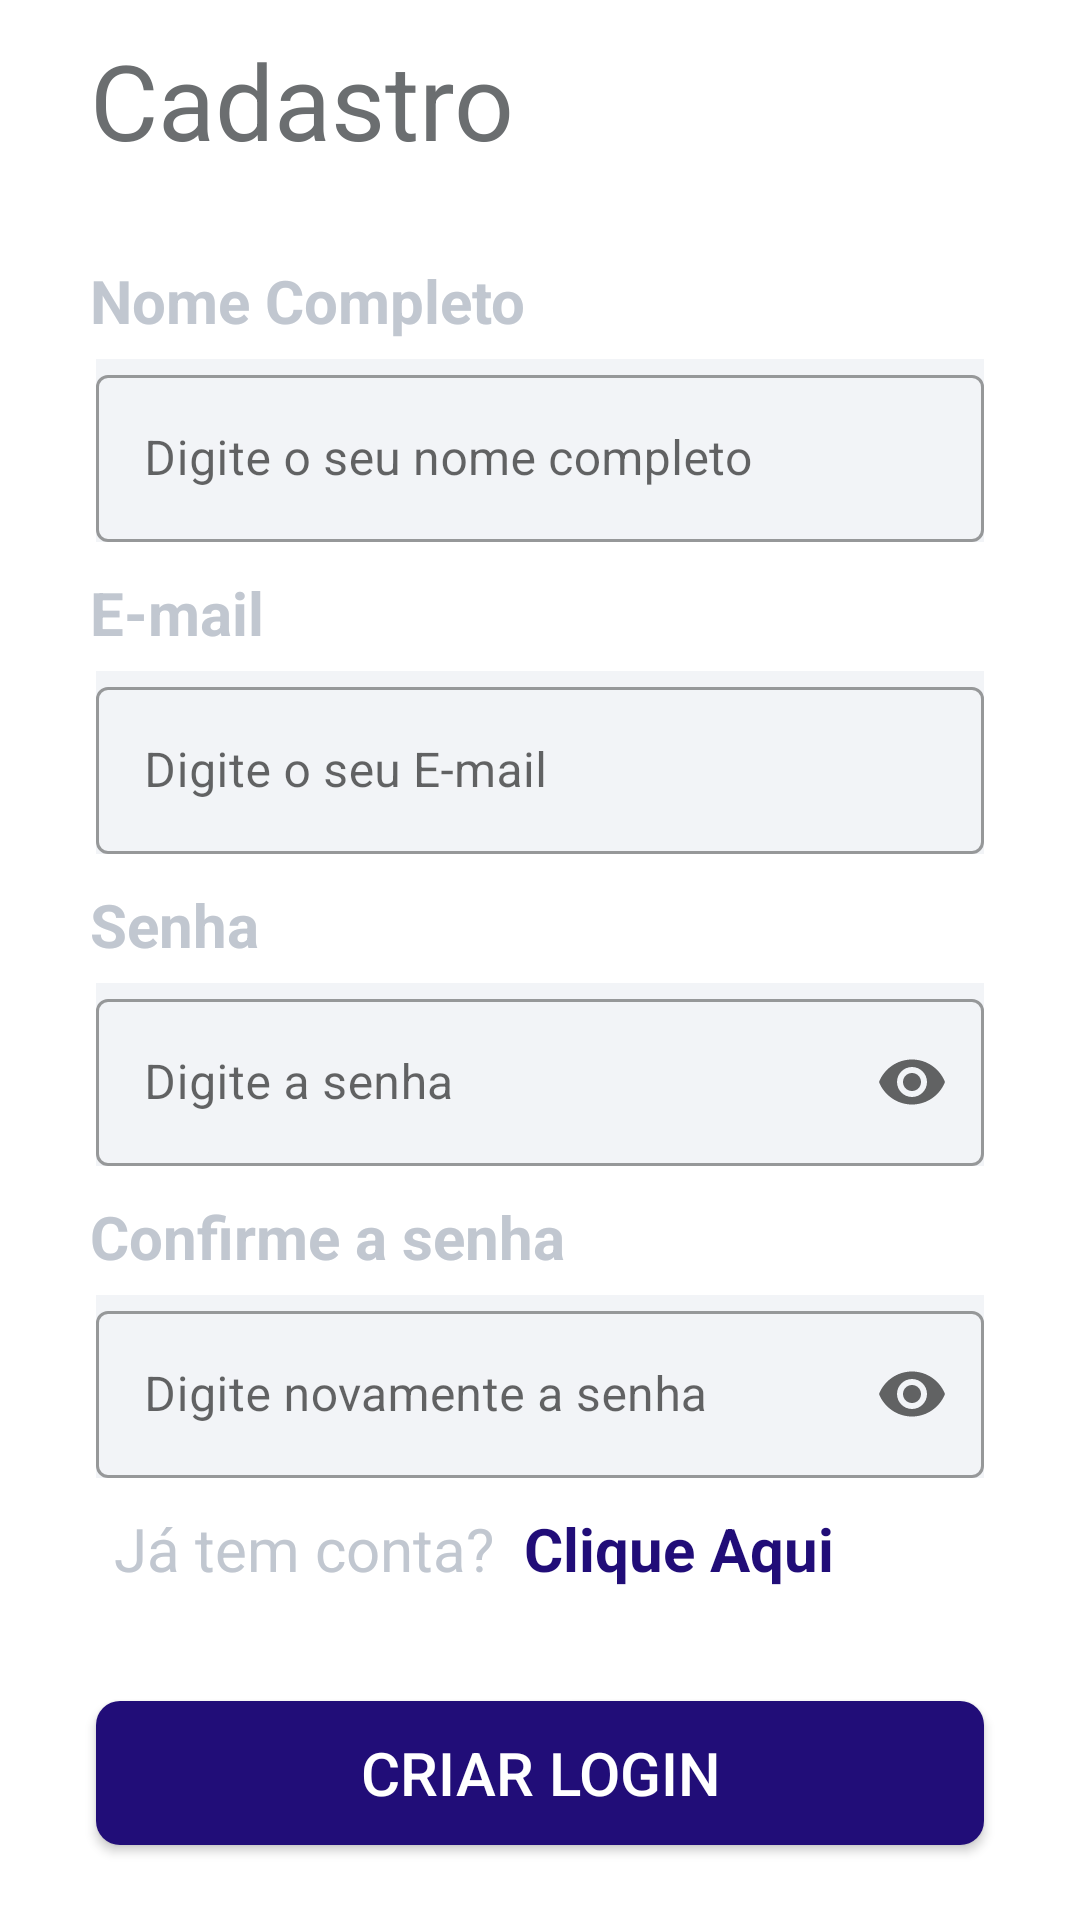

This screen was rendered from an Android layout file. Write that file and the resources it references.
<!-- AndroidManifest.xml: application theme Theme.MyToDoBasic -->
<!-- res/layout/fragment_cadastro.xml -->
<?xml version="1.0" encoding="utf-8"?>
<RelativeLayout xmlns:android="http://schemas.android.com/apk/res/android"
    xmlns:app="http://schemas.android.com/apk/res-auto"
    xmlns:tools="http://schemas.android.com/tools"
    android:layout_width="match_parent"
    android:layout_height="match_parent"
    tools:context=".Usuario.CadastroFragment">

    <TextView
        android:id="@+id/lebelCadastro"
        android:layout_width="match_parent"
        android:layout_height="wrap_content"
        android:layout_marginLeft="30dp"
        android:layout_marginTop="10dp"
        android:layout_marginRight="30dp"
        android:layout_marginBottom="20dp"
        android:text="@string/cadastro"
        android:textColor="@color/cinza"
        android:textSize="35sp" />

    <ScrollView
        android:layout_width="match_parent"
        android:layout_height="match_parent"
        android:layout_below="@+id/lebelCadastro"
        android:layout_marginBottom="100dp">

        <RelativeLayout
            android:layout_width="match_parent"
            android:layout_height="wrap_content">

            <TextView
                android:id="@+id/textNome"
                android:layout_width="match_parent"
                android:layout_height="wrap_content"

                android:layout_marginLeft="30dp"
                android:layout_marginTop="10dp"
                android:layout_marginRight="30dp"
                android:text="@string/nome_completo"
                android:textColor="@color/cinzaescrita"
                android:textSize="20sp"
                android:textStyle="bold" />


            <com.google.android.material.textfield.TextInputLayout
                android:id="@+id/campoNome"
                style="@style/Widget.MaterialComponents.TextInputLayout.OutlinedBox"
                android:layout_width="match_parent"
                android:layout_height="wrap_content"
                android:layout_below="@id/textNome"
                android:layout_marginStart="32dp"
                android:layout_marginTop="6dp"
                android:layout_marginEnd="32dp"
                android:background="@color/cinzabox"
                android:hint="@string/digite_o_seu_nome_completo"
                android:inputType="textEmailAddress"
                app:boxBackgroundMode="outline"


                app:endIconMode="clear_text"

                >

                <com.google.android.material.textfield.TextInputEditText
                    android:layout_width="match_parent"
                    android:layout_height="wrap_content"
                    android:inputType="textCapWords|textShortMessage" />

            </com.google.android.material.textfield.TextInputLayout>

            <TextView
                android:id="@+id/textILogin"
                android:layout_width="match_parent"
                android:layout_height="wrap_content"
                android:layout_below="@+id/campoNome"
                android:layout_marginLeft="30dp"
                android:layout_marginTop="10dp"
                android:layout_marginRight="30dp"
                android:text="@string/e_mail"
                android:textColor="@color/cinzaescrita"
                android:textSize="20sp"
                android:textStyle="bold" />


            <com.google.android.material.textfield.TextInputLayout
                android:id="@+id/campoEmail"
                style="@style/Widget.MaterialComponents.TextInputLayout.OutlinedBox"
                android:layout_width="match_parent"
                android:layout_height="wrap_content"
                android:layout_below="@id/textILogin"
                android:layout_marginStart="32dp"
                android:layout_marginTop="6dp"
                android:layout_marginEnd="32dp"
                android:background="@color/cinzabox"
                android:hint="@string/digite_o_seu_e_mail"
                android:inputType="textEmailAddress"
                app:boxBackgroundMode="outline"


                app:endIconMode="clear_text"

                >

                <com.google.android.material.textfield.TextInputEditText
                    android:layout_width="match_parent"
                    android:layout_height="wrap_content"
                    android:inputType="textEmailAddress" />

            </com.google.android.material.textfield.TextInputLayout>


            <TextView
                android:id="@+id/textsenha"
                android:layout_width="match_parent"
                android:layout_height="wrap_content"

                android:layout_below="@id/campoEmail"
                android:layout_marginLeft="30dp"
                android:layout_marginTop="10dp"
                android:layout_marginRight="30dp"

                android:text="@string/senha"
                android:textColor="@color/cinzaescrita"
                android:textSize="20sp"
                android:textStyle="bold" />


            <com.google.android.material.textfield.TextInputLayout
                android:id="@+id/campoSenha"
                style="@style/Widget.MaterialComponents.TextInputLayout.OutlinedBox"
                android:layout_width="match_parent"
                android:layout_height="wrap_content"
                android:layout_below="@id/textsenha"
                android:layout_marginStart="32dp"
                android:layout_marginTop="6dp"
                android:layout_marginEnd="32dp"
                android:background="@color/cinzabox"
                android:hint="@string/digite_a_senha"
                android:inputType="textPassword"
                app:boxBackgroundMode="outline"
                app:endIconMode="password_toggle"

                >

                <com.google.android.material.textfield.TextInputEditText
                    android:layout_width="match_parent"
                    android:layout_height="wrap_content"
                    android:inputType="textPassword" />

            </com.google.android.material.textfield.TextInputLayout>

            <TextView
                android:id="@+id/textNsenha"
                android:layout_width="match_parent"
                android:layout_height="wrap_content"

                android:layout_below="@id/campoSenha"
                android:layout_marginLeft="30dp"
                android:layout_marginTop="10dp"
                android:layout_marginRight="30dp"

                android:text="@string/confirme_a_senha"
                android:textColor="@color/cinzaescrita"
                android:textSize="20sp"
                android:textStyle="bold" />


            <com.google.android.material.textfield.TextInputLayout
                android:id="@+id/campoNSenha"
                style="@style/Widget.MaterialComponents.TextInputLayout.OutlinedBox"
                android:layout_width="match_parent"
                android:layout_height="wrap_content"
                android:layout_below="@id/textNsenha"
                android:layout_marginStart="32dp"
                android:layout_marginTop="6dp"
                android:layout_marginEnd="32dp"
                android:background="@color/cinzabox"
                android:hint="@string/digite_novamente_a_senha"
                android:inputType="textPassword"
                app:boxBackgroundMode="outline"
                app:endIconMode="password_toggle"

                >

                <com.google.android.material.textfield.TextInputEditText
                    android:layout_width="match_parent"
                    android:layout_height="wrap_content"
                    android:inputType="textPassword" />

            </com.google.android.material.textfield.TextInputLayout>

            <TextView
                android:id="@+id/ainda"
                android:layout_width="wrap_content"
                android:layout_height="wrap_content"

                android:layout_below="@id/campoNSenha"
                android:layout_gravity="center"
                android:layout_marginStart="38dp"

                android:layout_marginTop="10dp"
                android:text="@string/j_tem_conta"

                android:textColor="@color/cinzaescrita"
                android:textSize="20sp" />

            <TextView
                android:id="@+id/Login"
                android:layout_width="wrap_content"
                android:layout_height="wrap_content"
                android:layout_below="@id/campoNSenha"
                android:layout_marginStart="10dp"
                android:layout_marginTop="10dp"
                android:layout_marginEnd="50dp"
                android:layout_toEndOf="@id/ainda"
                android:clickable="true"
                android:text="@string/click_aqui"
                android:textColor="@color/colorPrimary"
                android:textSize="20sp"
                android:textStyle="bold" />
        </RelativeLayout>
    </ScrollView>

    <Button
        android:id="@+id/buttonCriarConta"
        android:layout_width="match_parent"
        android:layout_height="wrap_content"
        android:layout_alignParentBottom="true"
        android:layout_marginLeft="32dp"
        android:layout_marginTop="8dp"
        android:layout_marginRight="32dp"
        android:layout_marginBottom="25dp"
        android:background="@drawable/botao"
        android:text="@string/criar_login"
        android:textColor="@color/white"
        android:textSize="20sp" />
</RelativeLayout>
<!-- resources referenced by this layout -->
<resources>
  <color name="cinza">#6B6E70</color>
  <color name="cinzabox">#F2F4F7</color>
  <color name="cinzaescrita">#C1C7D0</color>
  <color name="colorPrimary">#210d78</color>
  <color name="white">#FFFFFFFF</color>
  <!-- drawable botao (drawable-xxhdpi) -->
  <?xml version="1.0" encoding="utf-8"?>
  <shape xmlns:android="http://schemas.android.com/apk/res/android">
      <corners
          android:radius="8dp"
          />
      <solid
          android:color="@color/colorPrimary"
          />
  
  </shape>
  <string name="cadastro">Cadastro</string>
  <string name="click_aqui">Clique Aqui</string>
  <string name="confirme_a_senha">Confirme a senha</string>
  <string name="criar_login">Criar Login</string>
  <string name="digite_a_senha">Digite a senha</string>
  <string name="digite_novamente_a_senha">Digite novamente a senha</string>
  <string name="digite_o_seu_e_mail">Digite o seu E-mail</string>
  <string name="digite_o_seu_nome_completo">Digite o seu nome completo</string>
  <string name="e_mail">E-mail</string>
  <string name="j_tem_conta">Já tem conta?</string>
  <string name="nome_completo">Nome Completo</string>
  <string name="senha">Senha</string>
  <style name="Theme.MyToDoBasic" parent="Theme.MaterialComponents.Light.NoActionBar">
          
          <item name="colorPrimary">@color/colorPrimary</item>
          <item name="colorPrimaryVariant">@color/colorPrimary</item>
          <item name="colorOnPrimary">@color/colorPrimary</item>
          
          <item name="colorSecondary">@color/colorPrimary</item>
          <item name="colorSecondaryVariant">@color/colorPrimary</item>
          <item name="colorOnSecondary">@color/colorPrimary</item>
          
          <item name="android:statusBarColor" tools:targetApi="l">?attr/colorPrimaryVariant</item>
          
      </style>
</resources>
